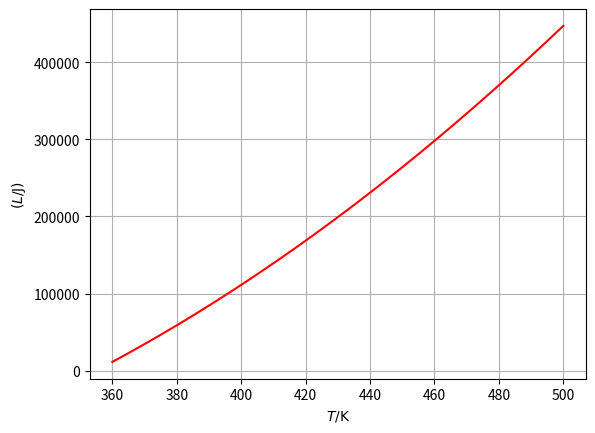

Source code (Python):
# V203
# Graph der latenten Wärme L in Abhängigkeit von der Temperatur
# (Druck > 1bar)

import matplotlib.pyplot as plt
import numpy as np

# Graph L(T):
x = np.linspace(360, 500, 1000)
plt.plot(x, 6.16 * x**2 - 2185.918 * x , 'r-')

plt.xlabel(r'$T/\mathrm{K}$')
plt.ylabel(r'$(L/\mathrm{J})$')
plt.grid()

p = 6.16 * 373.2**2 - 2185.918 * 373.2
print(p)

plt.savefig('plot3.pdf')
